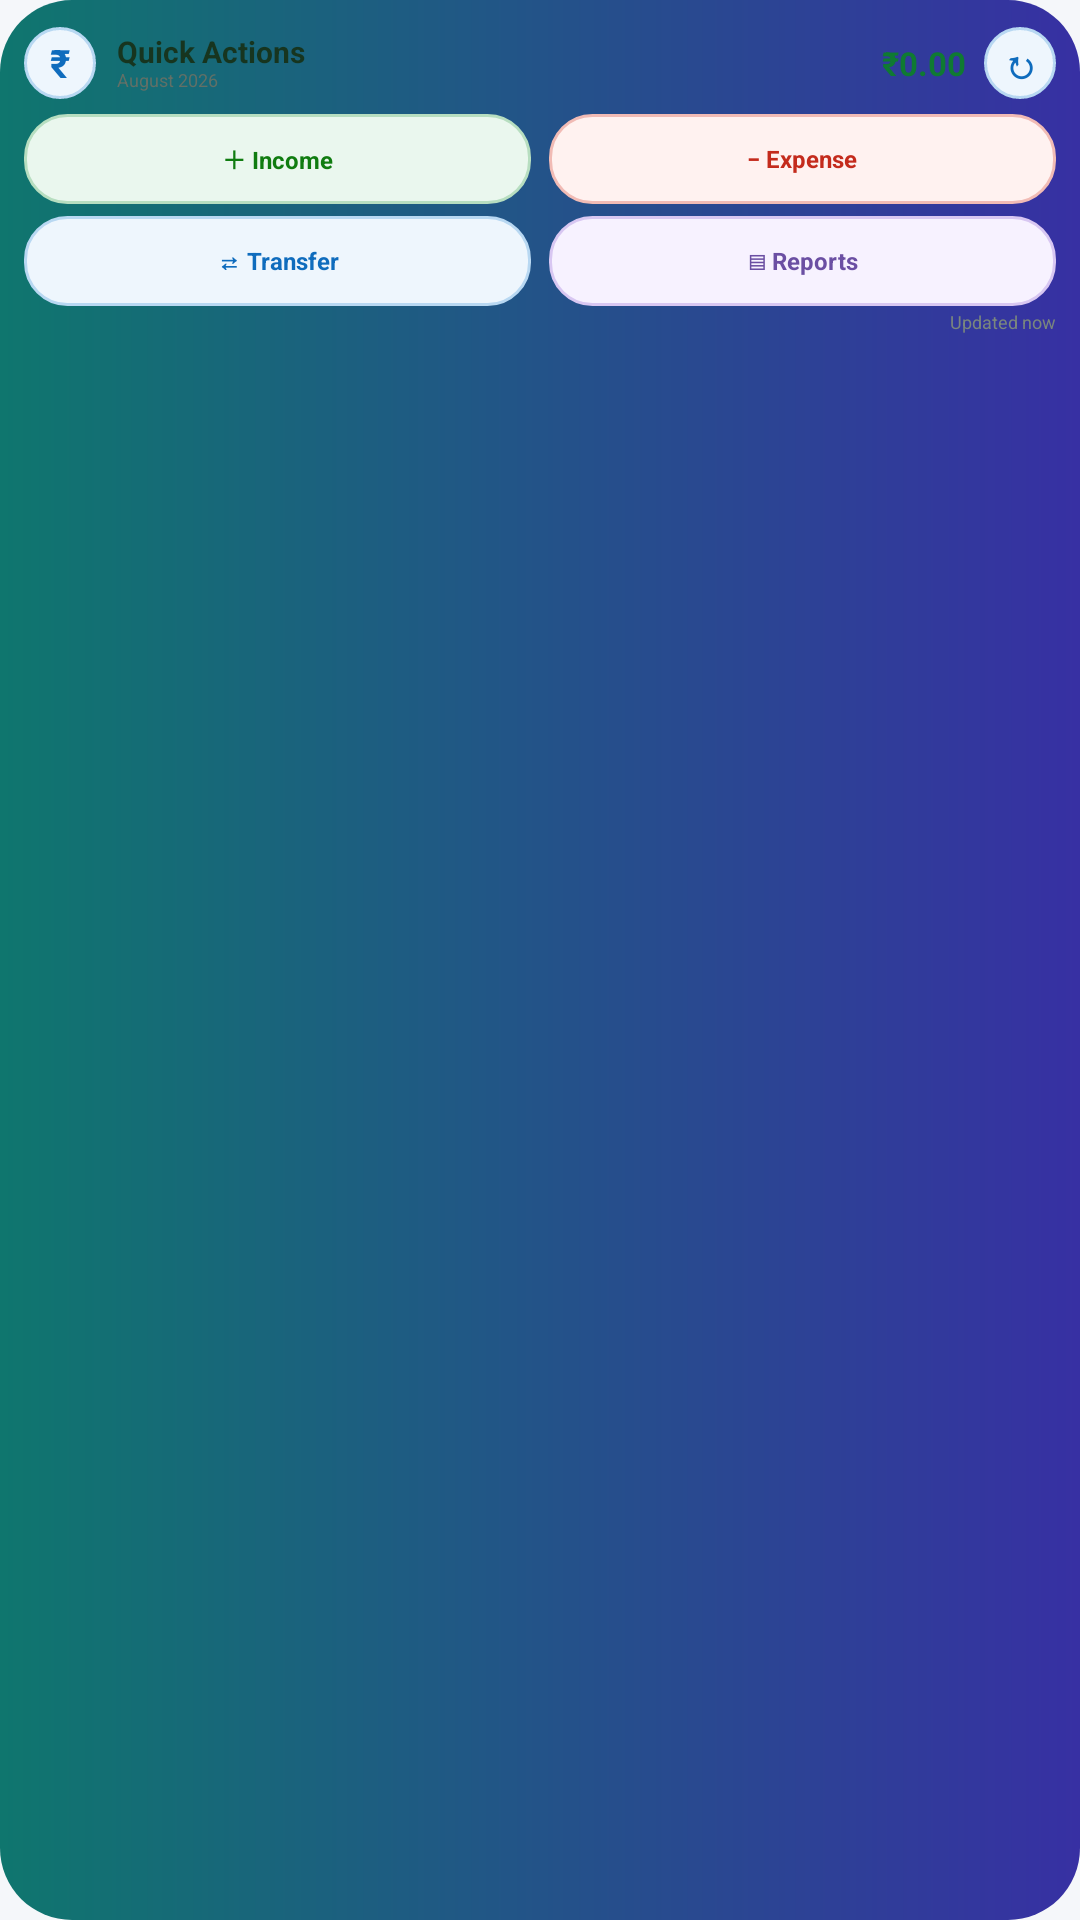

Reconstruct the res/layout file that produces this screen, plus the resources it refers to.
<!-- AndroidManifest.xml: application theme Theme.MoneyManagerPro -->
<!-- res/layout/widget_quick_actions.xml -->
<?xml version="1.0" encoding="utf-8"?>
<LinearLayout xmlns:android="http://schemas.android.com/apk/res/android"
    android:id="@+id/widgetQuickRoot"
    android:layout_width="match_parent"
    android:layout_height="match_parent"
    android:background="@drawable/widget_background"
    android:orientation="vertical"
    android:padding="8dp">

    <LinearLayout
        android:layout_width="match_parent"
        android:layout_height="26dp"
        android:gravity="center_vertical"
        android:orientation="horizontal">
        <TextView
            android:layout_width="24dp"
            android:layout_height="24dp"
            android:background="@drawable/widget_surface_blue"
            android:gravity="center"
            android:text="₹"
            android:textColor="#0F6CBD"
            android:textSize="13sp"
            android:textStyle="bold" />
        <LinearLayout
            android:layout_width="0dp"
            android:layout_height="wrap_content"
            android:layout_marginStart="7dp"
            android:layout_weight="1"
            android:orientation="vertical">
            <TextView
                android:layout_width="match_parent"
                android:layout_height="wrap_content"
                android:includeFontPadding="false"
                android:text="Quick Actions"
                android:textColor="#17351F"
                android:textSize="10sp"
                android:textStyle="bold" />
            <TextView
                android:id="@+id/widgetQuickMonth"
                android:layout_width="match_parent"
                android:layout_height="wrap_content"
                android:includeFontPadding="false"
                android:text="August 2026"
                android:textColor="#617067"
                android:textSize="6sp" />
        </LinearLayout>
        <TextView
            android:id="@+id/widgetQuickBalance"
            android:layout_width="wrap_content"
            android:layout_height="wrap_content"
            android:maxLines="1"
            android:text="₹0.00"
            android:textColor="#0F7A32"
            android:textSize="11sp"
            android:textStyle="bold" />
        <TextView
            android:id="@+id/widgetQuickRefresh"
            android:layout_width="24dp"
            android:layout_height="24dp"
            android:layout_marginStart="6dp"
            android:background="@drawable/widget_surface_blue"
            android:gravity="center"
            android:text="↻"
            android:textColor="#0F6CBD"
            android:textSize="13sp"
            android:textStyle="bold" />
    </LinearLayout>

    <LinearLayout
        android:id="@+id/widgetQuickPrimaryRow"
        android:layout_width="match_parent"
        android:layout_height="30dp"
        android:layout_marginTop="4dp"
        android:orientation="horizontal">
        <TextView
            android:id="@+id/widgetQuickIncome"
            android:layout_width="0dp"
            android:layout_height="match_parent"
            android:layout_marginEnd="3dp"
            android:layout_weight="1"
            android:background="@drawable/widget_surface_green"
            android:gravity="center"
            android:text="＋ Income"
            android:textColor="#107C10"
            android:textSize="8sp"
            android:textStyle="bold" />
        <TextView
            android:id="@+id/widgetQuickExpense"
            android:layout_width="0dp"
            android:layout_height="match_parent"
            android:layout_marginStart="3dp"
            android:layout_weight="1"
            android:background="@drawable/widget_surface_red"
            android:gravity="center"
            android:text="− Expense"
            android:textColor="#C42B1C"
            android:textSize="8sp"
            android:textStyle="bold" />
    </LinearLayout>

    <LinearLayout
        android:id="@+id/widgetQuickSecondaryRow"
        android:layout_width="match_parent"
        android:layout_height="30dp"
        android:layout_marginTop="4dp"
        android:orientation="horizontal">
        <TextView
            android:id="@+id/widgetQuickTransfer"
            android:layout_width="0dp"
            android:layout_height="match_parent"
            android:layout_marginEnd="3dp"
            android:layout_weight="1"
            android:background="@drawable/widget_surface_blue"
            android:gravity="center"
            android:text="⇄ Transfer"
            android:textColor="#0F6CBD"
            android:textSize="8sp"
            android:textStyle="bold" />
        <TextView
            android:id="@+id/widgetQuickReports"
            android:layout_width="0dp"
            android:layout_height="match_parent"
            android:layout_marginStart="3dp"
            android:layout_weight="1"
            android:background="@drawable/widget_surface_purple"
            android:gravity="center"
            android:text="▤ Reports"
            android:textColor="#6B4FA3"
            android:textSize="8sp"
            android:textStyle="bold" />
    </LinearLayout>

    <TextView
        android:id="@+id/widgetQuickUpdated"
        android:layout_width="match_parent"
        android:layout_height="wrap_content"
        android:layout_marginTop="2dp"
        android:gravity="end"
        android:includeFontPadding="false"
        android:text="Updated now"
        android:textColor="#7A867E"
        android:textSize="6sp" />
</LinearLayout>
<!-- resources referenced by this layout -->
<resources>
  <!-- drawable widget_background (drawable) -->
  <?xml version="1.0" encoding="utf-8"?>
  <shape xmlns:android="http://schemas.android.com/apk/res/android"
      android:shape="rectangle">
  
      <gradient
          android:angle="0"
          android:endColor="#3730A3"
          android:startColor="#0F766E" />
  
      <corners android:radius="24dp" />
  
  </shape>
  <!-- drawable widget_surface_blue (drawable) -->
  <?xml version="1.0" encoding="utf-8"?>
  <shape xmlns:android="http://schemas.android.com/apk/res/android" android:shape="rectangle">
      <solid android:color="#EEF6FD" />
      <stroke android:width="1dp" android:color="#B8D8F2" />
      <corners android:radius="14dp" />
  </shape>
  <!-- drawable widget_surface_green (drawable) -->
  <?xml version="1.0" encoding="utf-8"?>
  <shape xmlns:android="http://schemas.android.com/apk/res/android" android:shape="rectangle">
      <solid android:color="#EAF7EE" />
      <stroke android:width="1dp" android:color="#B7DEC0" />
      <corners android:radius="14dp" />
  </shape>
  <!-- drawable widget_surface_purple (drawable) -->
  <?xml version="1.0" encoding="utf-8"?>
  <shape xmlns:android="http://schemas.android.com/apk/res/android" android:shape="rectangle">
      <solid android:color="#F7F2FF" />
      <stroke android:width="1dp" android:color="#D8C7F2" />
      <corners android:radius="14dp" />
  </shape>
  <!-- drawable widget_surface_red (drawable) -->
  <?xml version="1.0" encoding="utf-8"?>
  <shape xmlns:android="http://schemas.android.com/apk/res/android" android:shape="rectangle">
      <solid android:color="#FFF2F0" />
      <stroke android:width="1dp" android:color="#F1BBB5" />
      <corners android:radius="14dp" />
  </shape>
  <style name="Theme.MoneyManagerPro" parent="Base.Theme.MoneyManagerPro" />
  <color name="primary">#107C10</color>
  <color name="text_on_primary">#FFFFFF</color>
  <color name="income_light">#EAF7EE</color>
  <color name="primaryDark">#0B5A0B</color>
  <color name="secondary">#0F6CBD</color>
  <color name="text_on_secondary">#FFFFFF</color>
  <color name="info_surface">#EEF6FF</color>
  <color name="secondaryDark">#0B4F8A</color>
  <color name="purple">#6B4FA3</color>
  <color name="white">#FFFFFF</color>
  <color name="purple_surface">#FAF6FF</color>
  <color name="app_background">#F5F7FA</color>
  <color name="app_surface">#FFFFFF</color>
  <color name="app_text_primary">#202124</color>
  <color name="app_surface_soft">#F1F4F8</color>
  <color name="app_text_secondary">#667085</color>
  <color name="app_outline">#D0D7E2</color>
  <color name="app_outline_soft">#E2E7EE</color>
  <color name="error">#C42B1C</color>
  <color name="error_surface">#FFF4F2</color>
  <color name="expense_dark">#8F1D14</color>
  <color name="app_surface_muted">#E9EDF3</color>
  <color name="app_divider">#E5E9EF</color>
  <color name="status_bar_color">#F5F7FA</color>
  <color name="navigation_bar_color">#FFFFFF</color>
</resources>
